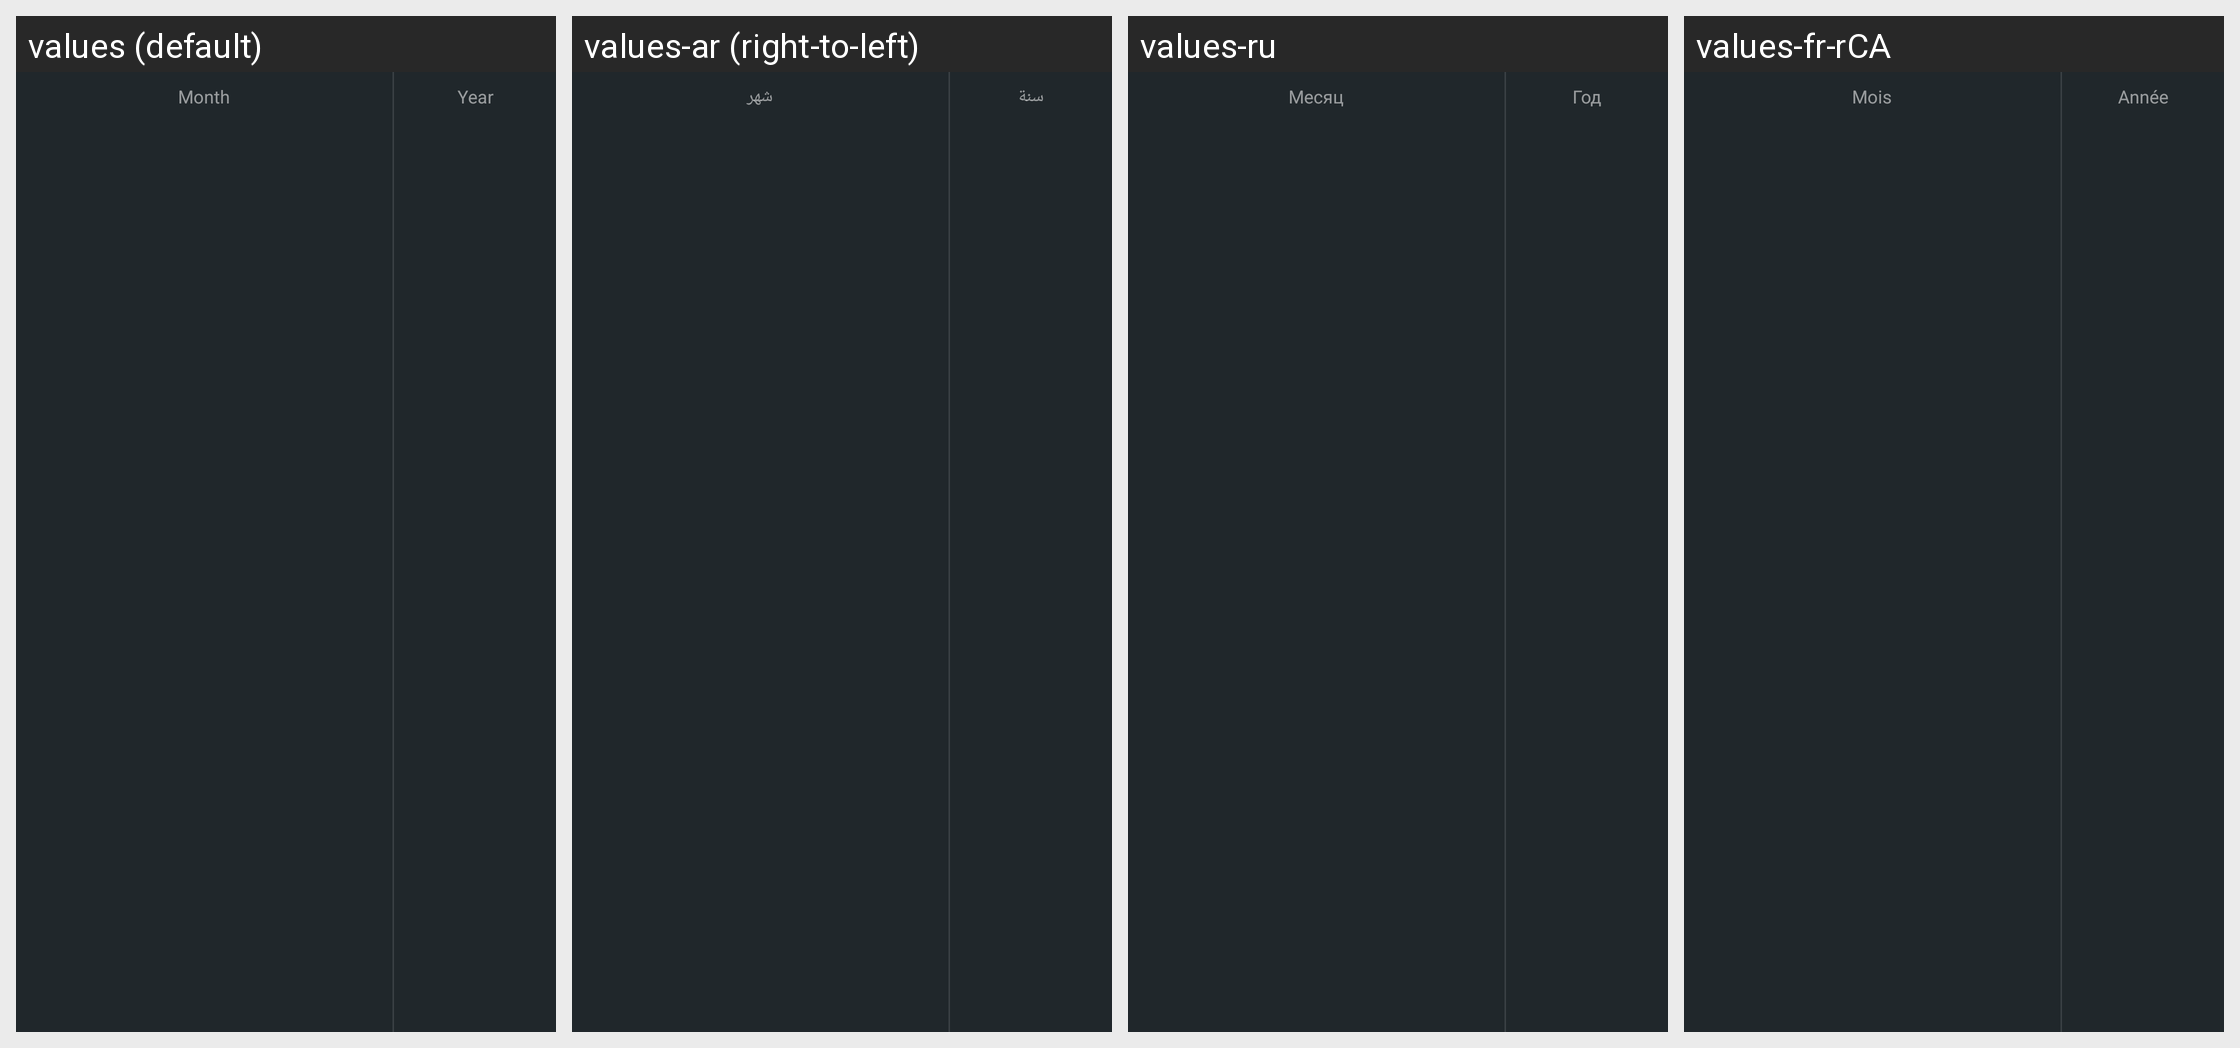

This grid shows one Android layout under several languages. Give, for every string resource on the screen, its name, the default text and each shown locale's text.
Android screen res/layout/bt_expiration_date_sheet_dark.xml rendered under 4 locales, left to right: values (default), values-ar (right-to-left), values-ru, values-fr-rCA. Device: Nexus 5 (rendered at 1080×1920; each locale shown at half size, 540×960, under a caption strip naming it); theme Theme.MaterialComponents.DayNight.NoActionBar.
Other locales in the repository, not shown: values-da, values-da-rDK, values-de, values-en-rAU, values-en-rGB, values-es, values-fr, values-id, values-in, values-it, values-iw, values-iw-rIL, values-ja, values-ko, values-nb, values-nl, values-no, values-pl, values-pt, values-sr, values-sv, values-sv-rSE, values-th, values-tr, values-zh-rCN, values-zh-rHK, values-zh-rTW.
Strings drawn on this screen, with the default value and each locale's value (text and hints the layout hard-codes, and strings that could not be matched under every locale, appear in the picture but are not listed):

bt_month
  values: Month
  values-ar: شهر
  values-ru: Месяц
  values-fr-rCA: Mois

bt_year
  values: Year
  values-ar: سنة
  values-ru: Год
  values-fr-rCA: Année
